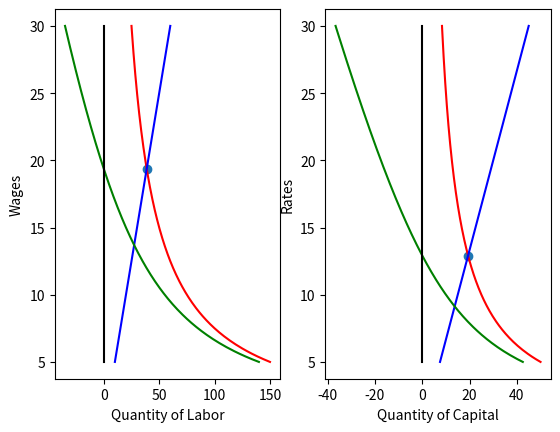

This chart was generated by the following Python code:
import numpy as np
import matplotlib.pyplot as plt
import time
from scipy.optimize import fsolve

class Firm:
    def __init__(self, alpha, beta, start_money):
        self.alpha = alpha
        self.beta = beta
        self.money = start_money
        self.price = 2  # create price market
        self.raw_mat_cost = 1  # do i need market for this?
        self.profit_per_unit = self.price - self.raw_mat_cost

    def get_labor_demand(self, wage):
        return self.money / (wage * (1 + (self.beta / self.alpha)))


    def get_capital_demand(self, rate):
        return self.money / (rate * (1 + (self.alpha / self.beta)))


def get_labor_supply(wage):
    return 2 * wage


def find_equilibrium_labor(wage, arg):
    firm = arg[0]
    return firm.get_labor_demand(wage) - get_labor_supply(wage)


def get_capital_supply(rate):
    return 1.5 * rate


def find_equilibrium_capital(rate, arg):
    firm = arg[0]
    return firm.get_capital_demand(rate) - get_capital_supply(rate)


def main():
    firm = Firm(0.75, 0.25, 1000)

    equilibrium_wage = fsolve(find_equilibrium_labor, np.array([1]), args=([firm]))
    equilibrium_rate = fsolve(find_equilibrium_capital, np.array([1]), args=([firm]))

    wages = np.linspace(5, 30, 251)
    rates = np.linspace(5, 30, 251)
    fig = plt.figure()

    ax = fig.add_subplot(1, 2, 1)
    ax.plot(firm.get_labor_demand(wages), wages, color='red')
    ax.plot(get_labor_supply(wages), wages, color='blue')
    ax.plot(find_equilibrium_labor(wages, [firm]), wages, color='green')
    ax.plot(np.linspace(0, 0, 251), wages, color='black')
    ax.scatter(get_labor_supply(equilibrium_wage[0]), equilibrium_wage[0])
    ax.set_xlabel("Quantity of Labor")
    ax.set_ylabel("Wages")

    ax = fig.add_subplot(1, 2, 2)
    ax.plot(firm.get_capital_demand(rates), rates, color='red')
    ax.plot(get_capital_supply(rates), rates, color='blue')
    ax.plot(find_equilibrium_capital(rates, [firm]), rates, color='green')
    ax.plot(np.linspace(0, 0, 251), rates, color='black')
    ax.scatter(get_capital_supply(equilibrium_rate[0]), equilibrium_rate[0])
    ax.set_xlabel("Quantity of Capital")
    ax.set_ylabel("Rates")

    plt.show()

    pass


if __name__ == "__main__":
    main()
